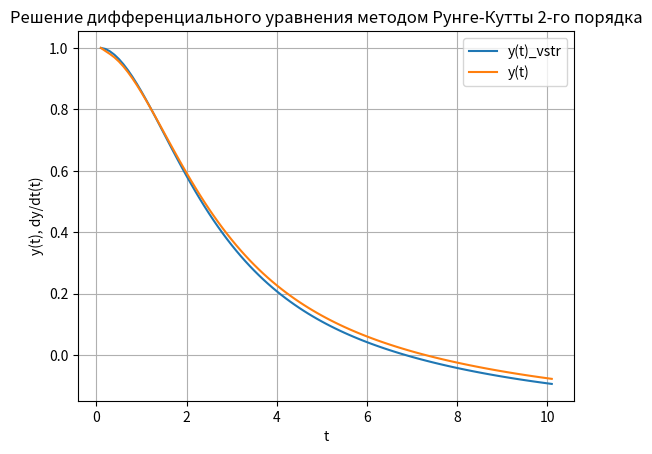

The matplotlib source for this figure:
import matplotlib.pyplot as plt
from scipy.integrate import odeint
# Метод Рунге-Кутты 2-го порядка
def func(t, y, z):
    return z, (-t**2 * y**3 - 2*t*z)/t**2

y = 1.0   # начальное значение y
z = 0.0   # начальное значение dy/dt
t = 0.1   # начальное значение времени
h = 0.1   # шаг интегрирования
n = 100   # количество шагов
t_values = [t]
y_values = [y]
for i in range(n):
    k1 = z
    l1 = (-t**2 * y**3 - 2*t*z)/t**2
    k2 = z + h*l1
    l2 = (-t**2 * (y + 0.5*h*k1)**3 - 2*t*(z + 0.5*h*l1))/(t**2)
    
    y += h*k2
    z += h*l2
    t += h
    
    t_values.append(t)
    y_values.append(y)
    
    print(f't = {t:.4f}, y = {y:.6f}')
    
# Встроенный метод
def f(y, t):
    y1, y2 = y
    return [y2, (-t**2 * y1**3 - 2*t*y2)/t**2]
ode = odeint(f, [1, 0], t_values)
print(ode)
y1 = ode[:,0]
y2 = ode[:,1]
fig = plt.figure(facecolor='white')
plt.plot(t_values, y1, label='y(t)_vstr')


plt.plot(t_values, y_values, label='y(t)')
plt.xlabel('t')
plt.ylabel('y(t), dy/dt(t)')
plt.title('Решение дифференциального уравнения методом Рунге-Кутты 2-го порядка')
plt.legend()
plt.grid(True)
plt.show()


